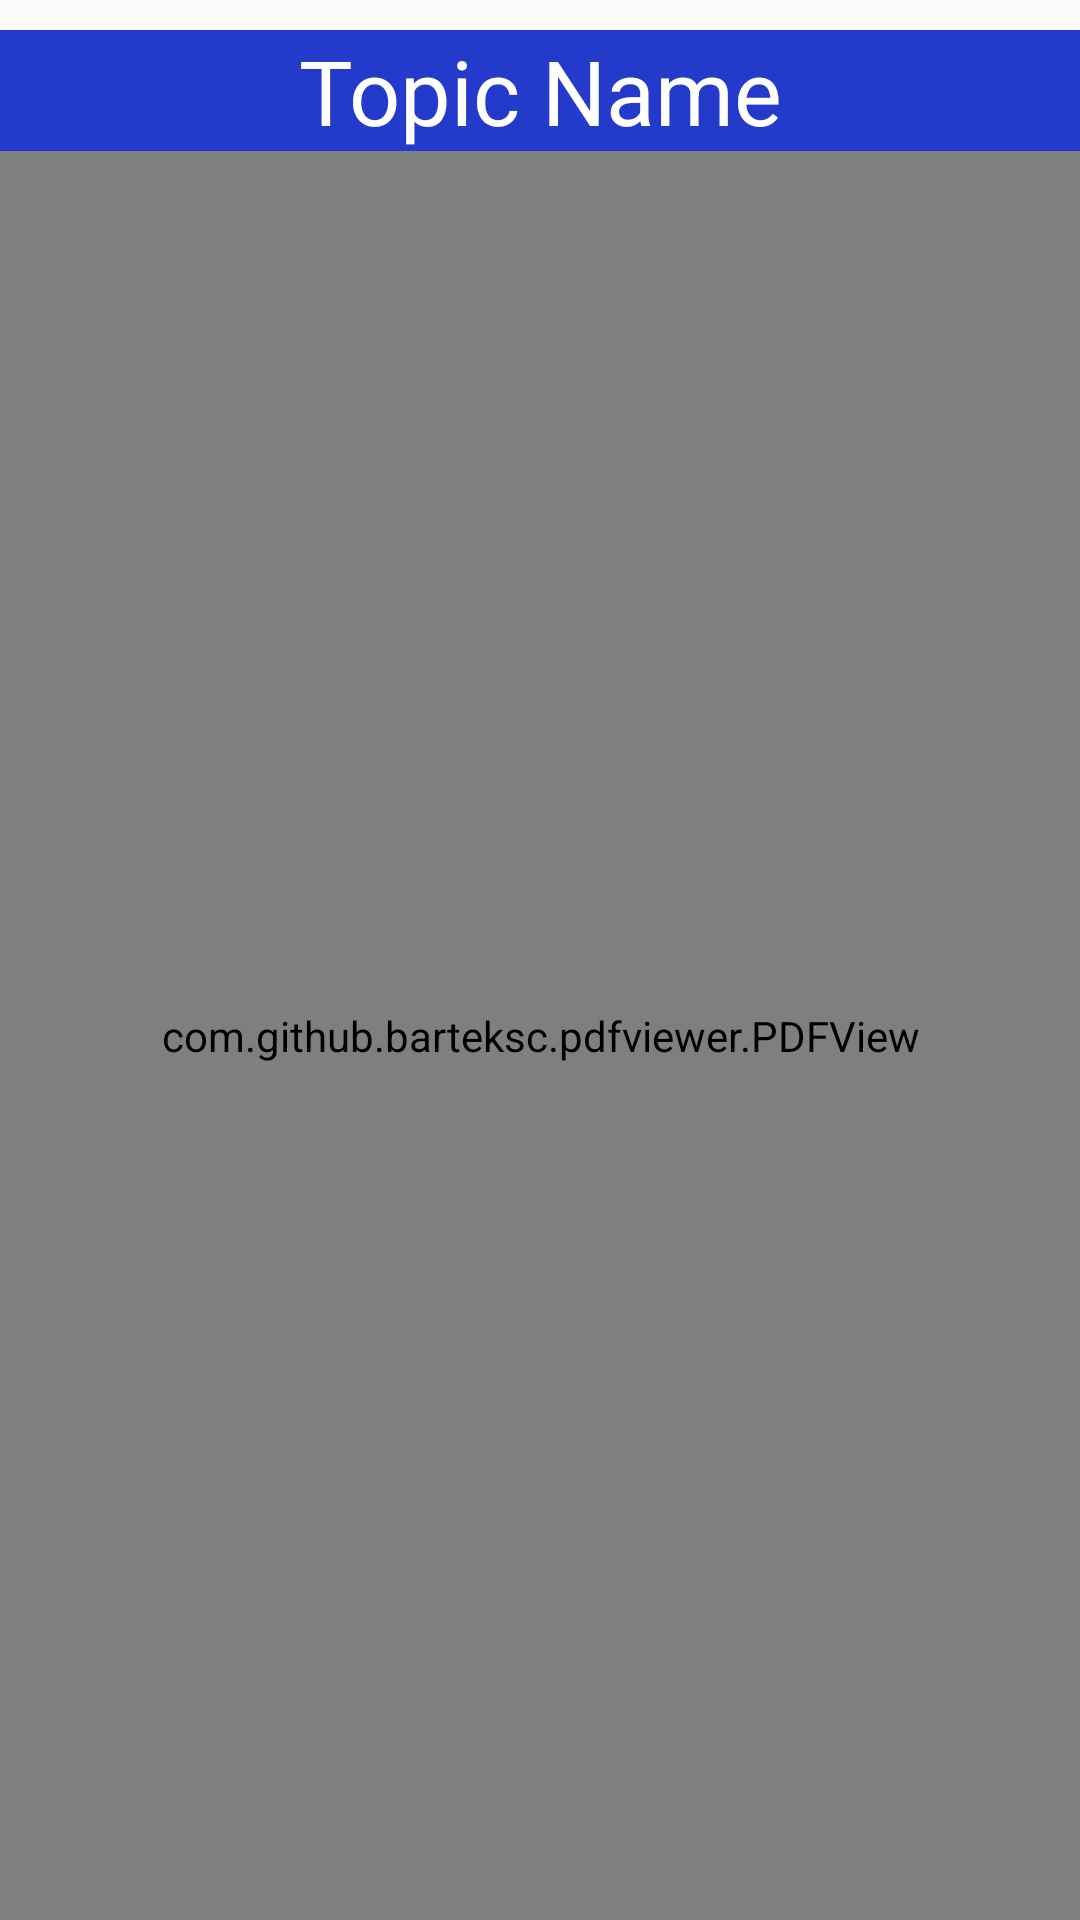

The Android layout XML behind this screen, and the referenced resources:
<!-- AndroidManifest.xml: application theme AppTheme -->
<!-- res/layout/activity_pdfactivity.xml -->
<?xml version="1.0" encoding="utf-8"?>
<RelativeLayout xmlns:android="http://schemas.android.com/apk/res/android"
    xmlns:app="http://schemas.android.com/apk/res-auto"
    xmlns:tools="http://schemas.android.com/tools"
    android:layout_width="match_parent"
    android:layout_height="match_parent"
    tools:context=".enrollment.PDFActivity">
    <TextView
        android:layout_width="match_parent"
        android:layout_height="wrap_content"
        android:layout_centerHorizontal="true"
        android:gravity="center_horizontal"
        android:layout_marginTop="10dp"
        android:textColor="@color/white"
        android:background="@color/darkBlue"
        android:textSize="30sp"
        android:id="@+id/content_title"
        android:text="Topic Name"/>

    <com.github.barteksc.pdfviewer.PDFView
        android:layout_width="match_parent"
        android:layout_height="match_parent"
        android:layout_below="@id/content_title"
        android:id="@+id/show_pdf"/>

</RelativeLayout>
<!-- resources referenced by this layout -->
<resources>
  <color name="darkBlue">#243ACA</color>
  <color name="white">#FFFFFFFF</color>
  <style name="AppTheme" parent="Theme.AppCompat.DayNight.DarkActionBar">
  
  
      </style>
</resources>
